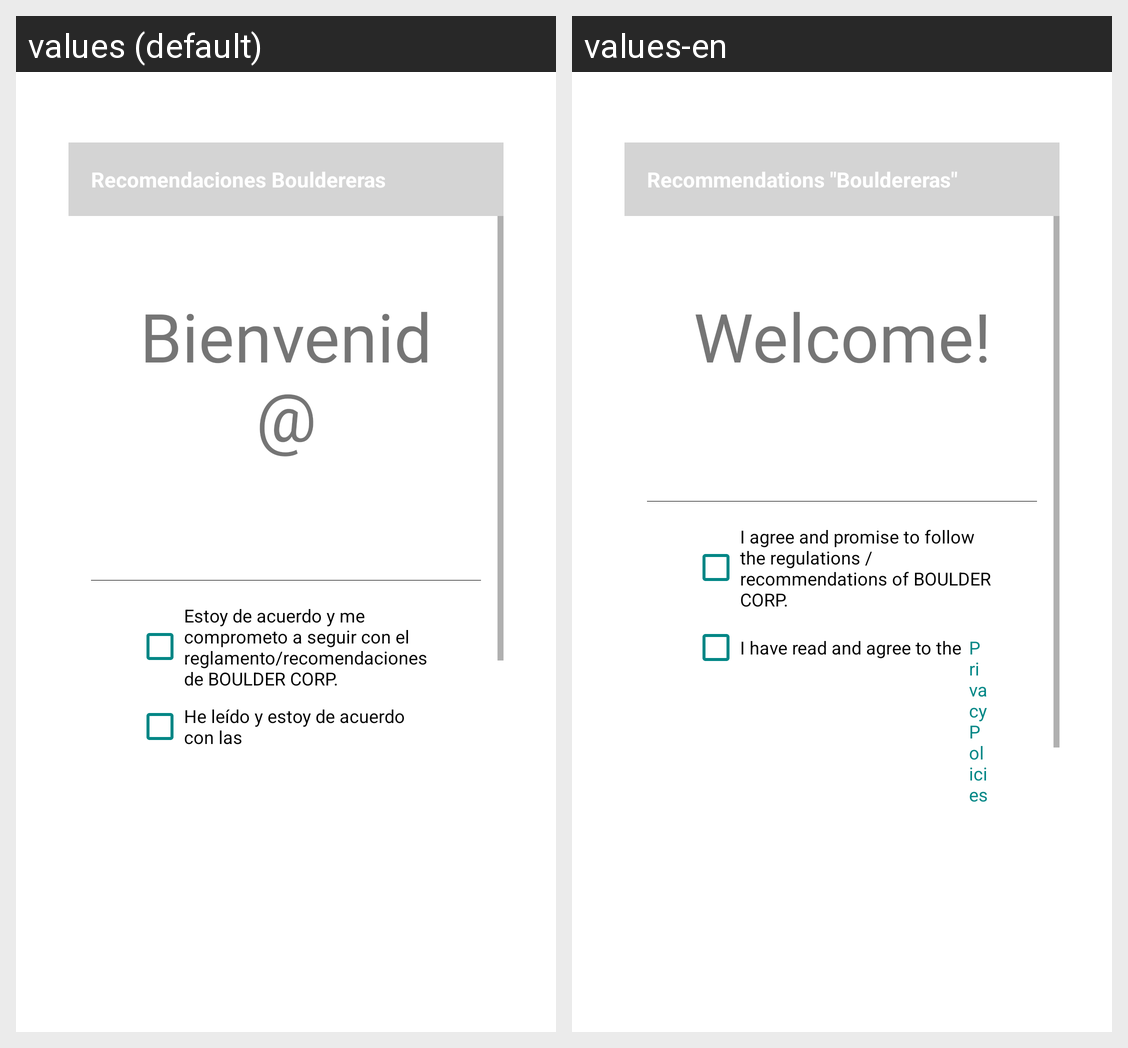

The Android screen above is rendered under two locales of the same app. Produce the string resources it draws, with the default and per-locale values.
Android screen res/layout/activity_welcome.xml rendered under 2 locales, left to right: values (default), values-en. Device: Nexus 5 (rendered at 1080×1920; each locale shown at half size, 540×960, under a caption strip naming it); theme Theme.BoulderCorpRegistration.NoTitlle.
Strings drawn on this screen, with the default value and each locale's value (text and hints the layout hard-codes, and strings that could not be matched under every locale, appear in the picture but are not listed):

welcome_head
  values: Recomendaciones Bouldereras
  values-en: Recommendations "Bouldereras" 

welcome
  values: Bienvenid@
  values-en: Welcome!

reglamentoOk
  values: Estoy de acuerdo y me comprometo a seguir con el reglamento/recomendaciones de BOULDER CORP.
  values-en: I agree and promise to follow the regulations / recommendations of BOULDER CORP. 

check_politicas
  values: He leído y estoy de acuerdo con las
  values-en: I have read and agree to the
